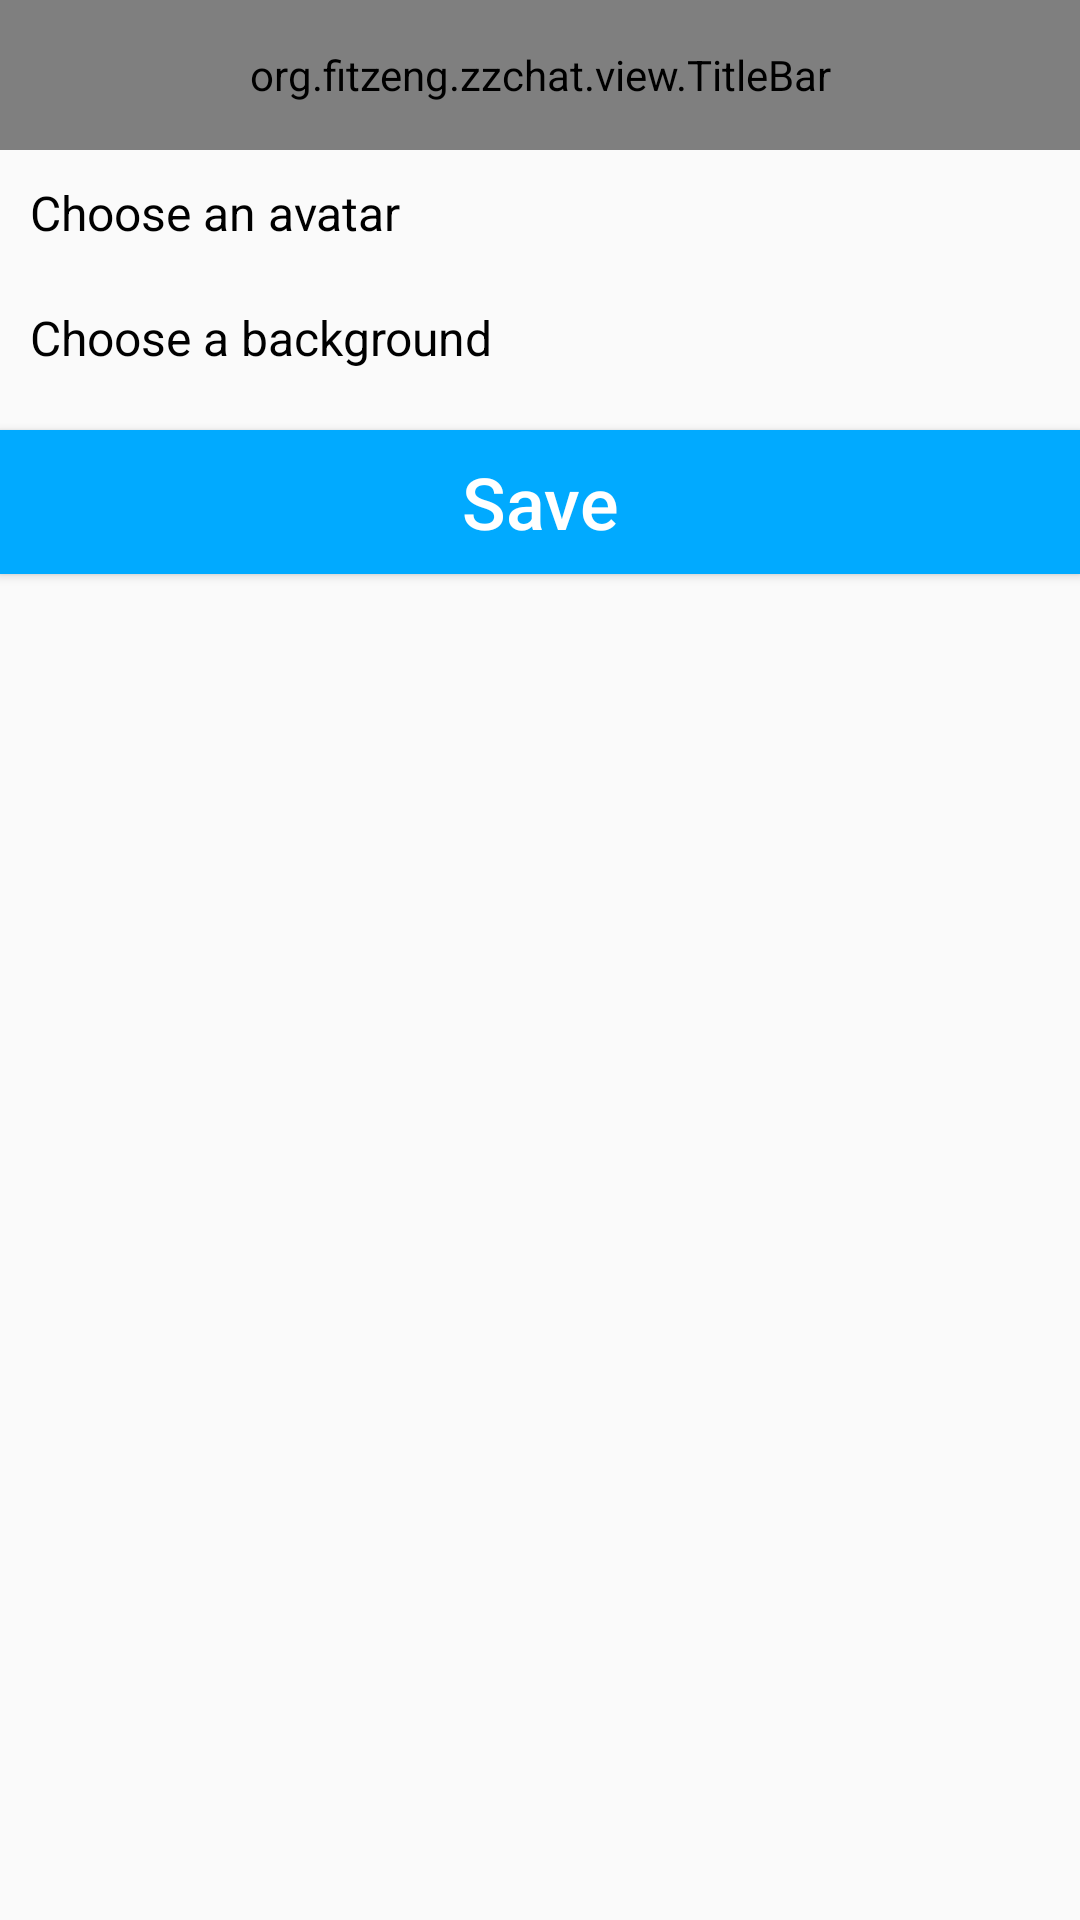

Android layout source for this screen:
<!-- AndroidManifest.xml: application theme AppTheme -->
<!-- res/layout/aty_dress_up.xml -->
<?xml version="1.0" encoding="utf-8"?>
<LinearLayout xmlns:android="http://schemas.android.com/apk/res/android"
    xmlns:app="http://schemas.android.com/apk/res-auto"
    android:orientation="vertical"
    android:layout_width="match_parent"
    android:layout_height="match_parent">

    <org.fitzeng.zzchat.view.TitleBar
        android:id="@+id/tb_dress_up"
        app:leftBackground="@drawable/returned"
        app:titleText="Dress Up"
        app:titleTextSize="12sp"
        app:titleTextColor="#ffffff"
        android:layout_width="match_parent"
        android:layout_height="50dp">
    </org.fitzeng.zzchat.view.TitleBar>

    <TextView
        android:text="Choose an avatar"
        android:textSize="16sp"
        android:textColor="#000000"
        android:layout_marginTop="10dp"
        android:layout_marginLeft="10dp"
        android:layout_marginBottom="10dp"
        android:layout_width="wrap_content"
        android:layout_height="wrap_content" />

    <android.support.v7.widget.RecyclerView
        android:id="@+id/rv_avatar"
        android:layout_width="wrap_content"
        android:layout_height="wrap_content">
    </android.support.v7.widget.RecyclerView>

    <TextView
        android:text="Choose a background"
        android:textSize="16sp"
        android:textColor="#000000"
        android:layout_marginTop="10dp"
        android:layout_marginLeft="10dp"
        android:layout_marginBottom="10dp"
        android:layout_width="wrap_content"
        android:layout_height="wrap_content" />

    <android.support.v7.widget.RecyclerView
        android:id="@+id/rv_background"
        android:layout_width="wrap_content"
        android:layout_height="wrap_content">
    </android.support.v7.widget.RecyclerView>

    <Button
        android:id="@+id/btn_save"
        android:text="Save"
        android:textSize="24sp"
        android:textColor="#ffffff"
        android:background="@color/colorBlue"
        android:textAllCaps="false"
        android:layout_marginTop="10dp"
        android:layout_width="match_parent"
        android:layout_height="wrap_content" />
</LinearLayout>
<!-- resources referenced by this layout -->
<resources>
  <color name="colorBlue">#01AAFF</color>
  <!-- drawable returned: png bitmap (drawable, 16140 bytes) -->
  <style name="AppTheme" parent="Theme.AppCompat.Light.DarkActionBar">
          
          <item name="colorPrimary">@color/colorPrimary</item>
          <item name="colorPrimaryDark">@color/colorPrimaryDark</item>
          <item name="colorAccent">@color/colorAccent</item>
      </style>
  <color name="colorPrimary">#3F51B5</color>
  <color name="colorPrimaryDark">#303F9F</color>
  <color name="colorAccent">#FF4081</color>
</resources>
